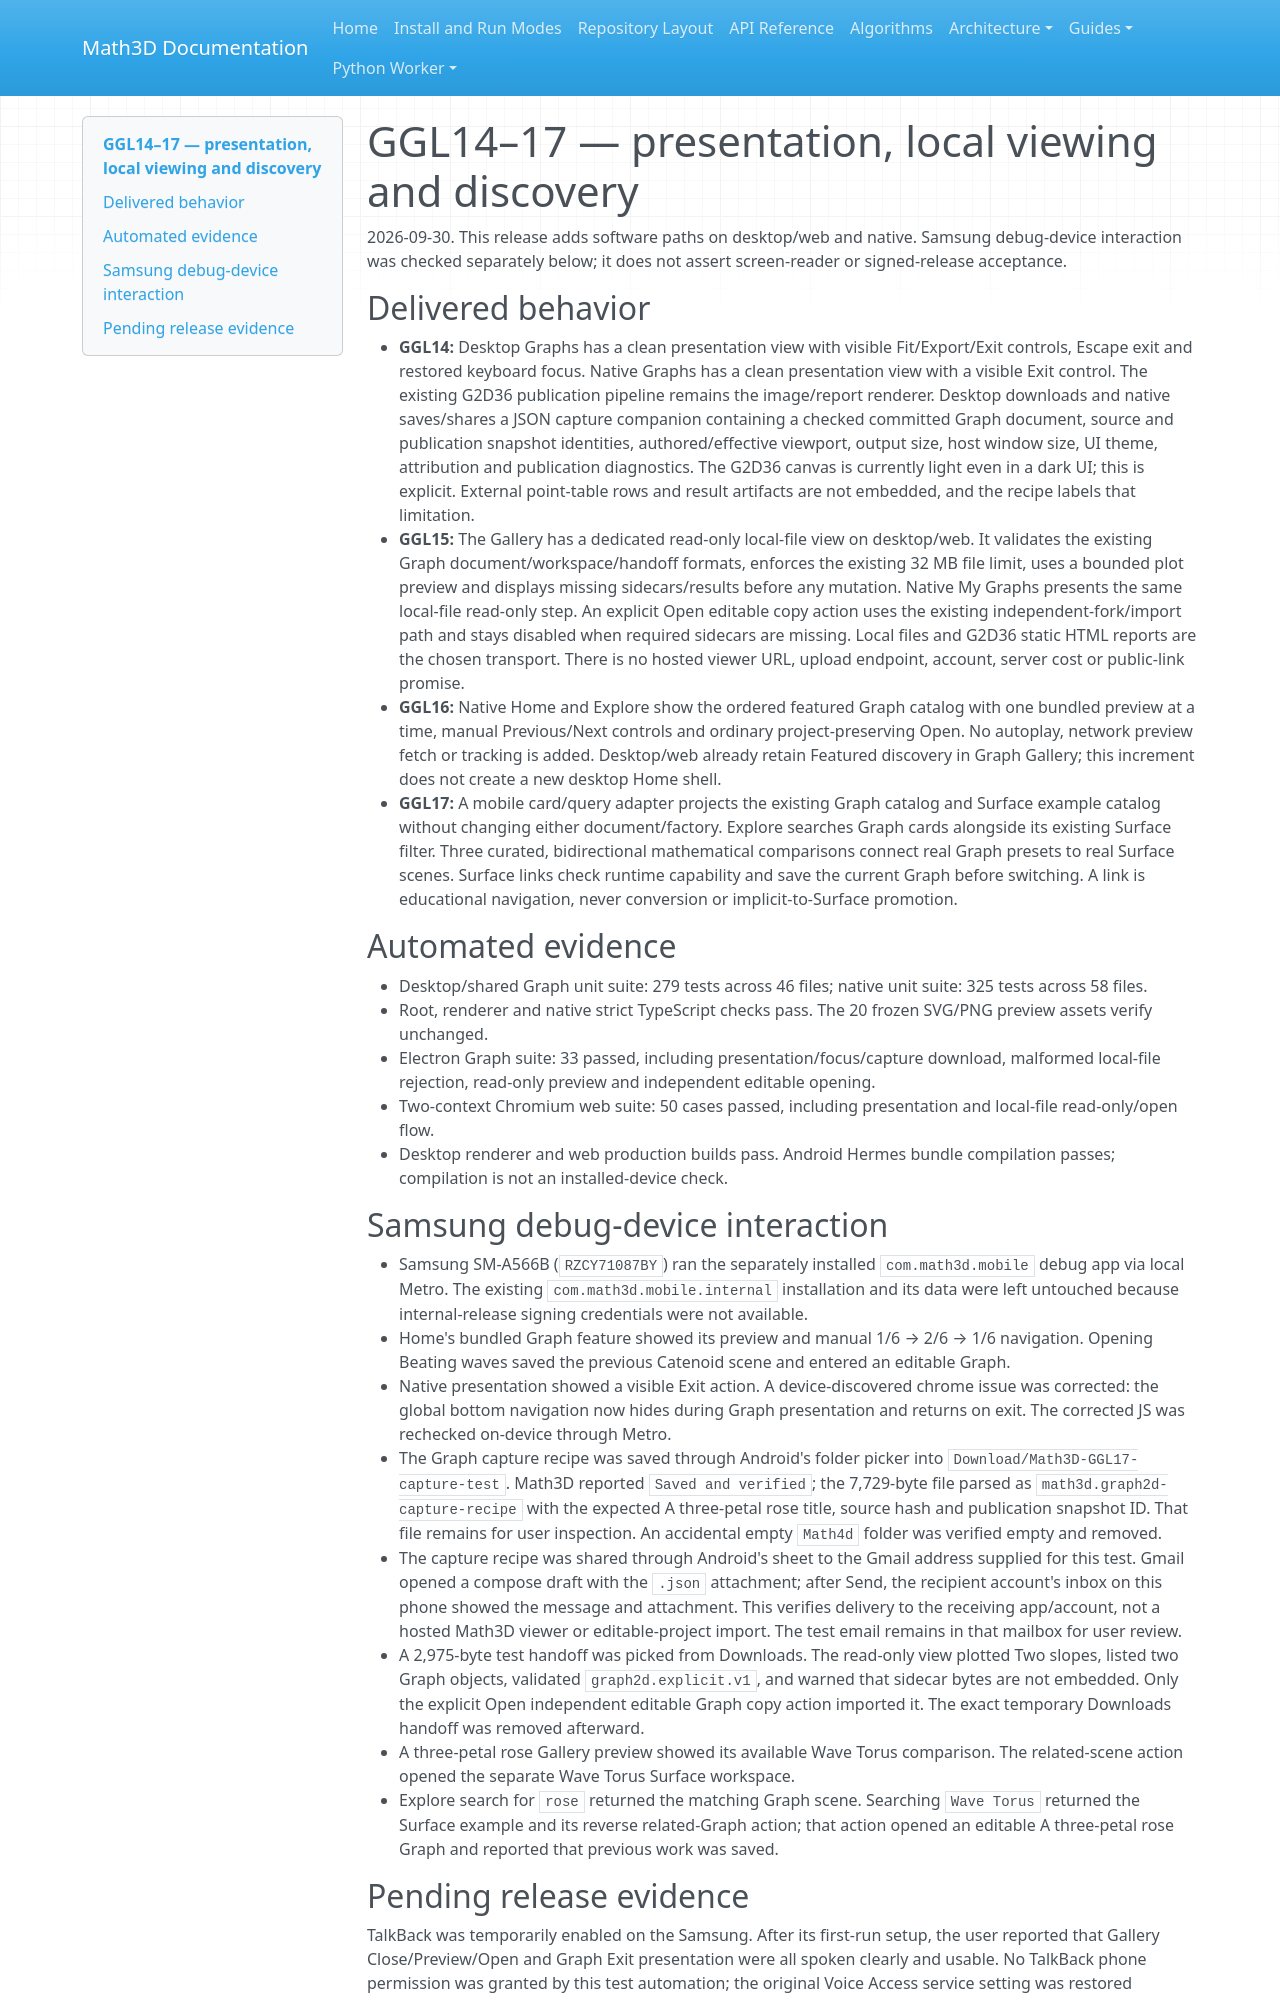

repository: expert10000/Math3D · page: graph2d-gallery-ggl14-ggl17-showcase/index.html · generator: mkdocs

# GGL14–17 — presentation, local viewing and discovery

2026-09-30. This release adds software paths on desktop/web and native. Samsung debug-device interaction was checked separately below; it does not assert screen-reader or signed-release acceptance.

## Delivered behavior

- **GGL14:** Desktop Graphs has a clean presentation view with visible Fit/Export/Exit controls, Escape exit and restored keyboard focus. Native Graphs has a clean presentation view with a visible Exit control. The existing G2D36 publication pipeline remains the image/report renderer. Desktop downloads and native saves/shares a JSON capture companion containing a checked committed Graph document, source and publication snapshot identities, authored/effective viewport, output size, host window size, UI theme, attribution and publication diagnostics. The G2D36 canvas is currently light even in a dark UI; this is explicit. External point-table rows and result artifacts are not embedded, and the recipe labels that limitation.
- **GGL15:** The Gallery has a dedicated read-only local-file view on desktop/web. It validates the existing Graph document/workspace/handoff formats, enforces the existing 32 MB file limit, uses a bounded plot preview and displays missing sidecars/results before any mutation. Native My Graphs presents the same local-file read-only step. An explicit Open editable copy action uses the existing independent-fork/import path and stays disabled when required sidecars are missing. Local files and G2D36 static HTML reports are the chosen transport. There is no hosted viewer URL, upload endpoint, account, server cost or public-link promise.
- **GGL16:** Native Home and Explore show the ordered featured Graph catalog with one bundled preview at a time, manual Previous/Next controls and ordinary project-preserving Open. No autoplay, network preview fetch or tracking is added. Desktop/web already retain Featured discovery in Graph Gallery; this increment does not create a new desktop Home shell.
- **GGL17:** A mobile card/query adapter projects the existing Graph catalog and Surface example catalog without changing either document/factory. Explore searches Graph cards alongside its existing Surface filter. Three curated, bidirectional mathematical comparisons connect real Graph presets to real Surface scenes. Surface links check runtime capability and save the current Graph before switching. A link is educational navigation, never conversion or implicit-to-Surface promotion.

## Automated evidence

- Desktop/shared Graph unit suite: 279 tests across 46 files; native unit suite: 325 tests across 58 files.
- Root, renderer and native strict TypeScript checks pass. The 20 frozen SVG/PNG preview assets verify unchanged.
- Electron Graph suite: 33 passed, including presentation/focus/capture download, malformed local-file rejection, read-only preview and independent editable opening.
- Two-context Chromium web suite: 50 cases passed, including presentation and local-file read-only/open flow.
- Desktop renderer and web production builds pass. Android Hermes bundle compilation passes; compilation is not an installed-device check.

## Samsung debug-device interaction

- Samsung SM-A566B (`RZCY71087BY`) ran the separately installed `com.math3d.mobile` debug app via local Metro. The existing `com.math3d.mobile.internal` installation and its data were left untouched because internal-release signing credentials were not available.
- Home's bundled Graph feature showed its preview and manual 1/6 → 2/6 → 1/6 navigation. Opening Beating waves saved the previous Catenoid scene and entered an editable Graph.
- Native presentation showed a visible Exit action. A device-discovered chrome issue was corrected: the global bottom navigation now hides during Graph presentation and returns on exit. The corrected JS was rechecked on-device through Metro.
- The Graph capture recipe was saved through Android's folder picker into `Download/Math3D-GGL17-capture-test`. Math3D reported `Saved and verified`; the 7,729-byte file parsed as `math3d.graph2d-capture-recipe` with the expected A three-petal rose title, source hash and publication snapshot ID. That file remains for user inspection. An accidental empty `Math4d` folder was verified empty and removed.
- The capture recipe was shared through Android's sheet to the Gmail address supplied for this test. Gmail opened a compose draft with the `.json` attachment; after Send, the recipient account's inbox on this phone showed the message and attachment. This verifies delivery to the receiving app/account, not a hosted Math3D viewer or editable-project import. The test email remains in that mailbox for user review.
- A 2,975-byte test handoff was picked from Downloads. The read-only view plotted Two slopes, listed two Graph objects, validated `graph2d.explicit.v1`, and warned that sidecar bytes are not embedded. Only the explicit Open independent editable Graph copy action imported it. The exact temporary Downloads handoff was removed afterward.
- A three-petal rose Gallery preview showed its available Wave Torus comparison. The related-scene action opened the separate Wave Torus Surface workspace.
- Explore search for `rose` returned the matching Graph scene. Searching `Wave Torus` returned the Surface example and its reverse related-Graph action; that action opened an editable A three-petal rose Graph and reported that previous work was saved.
